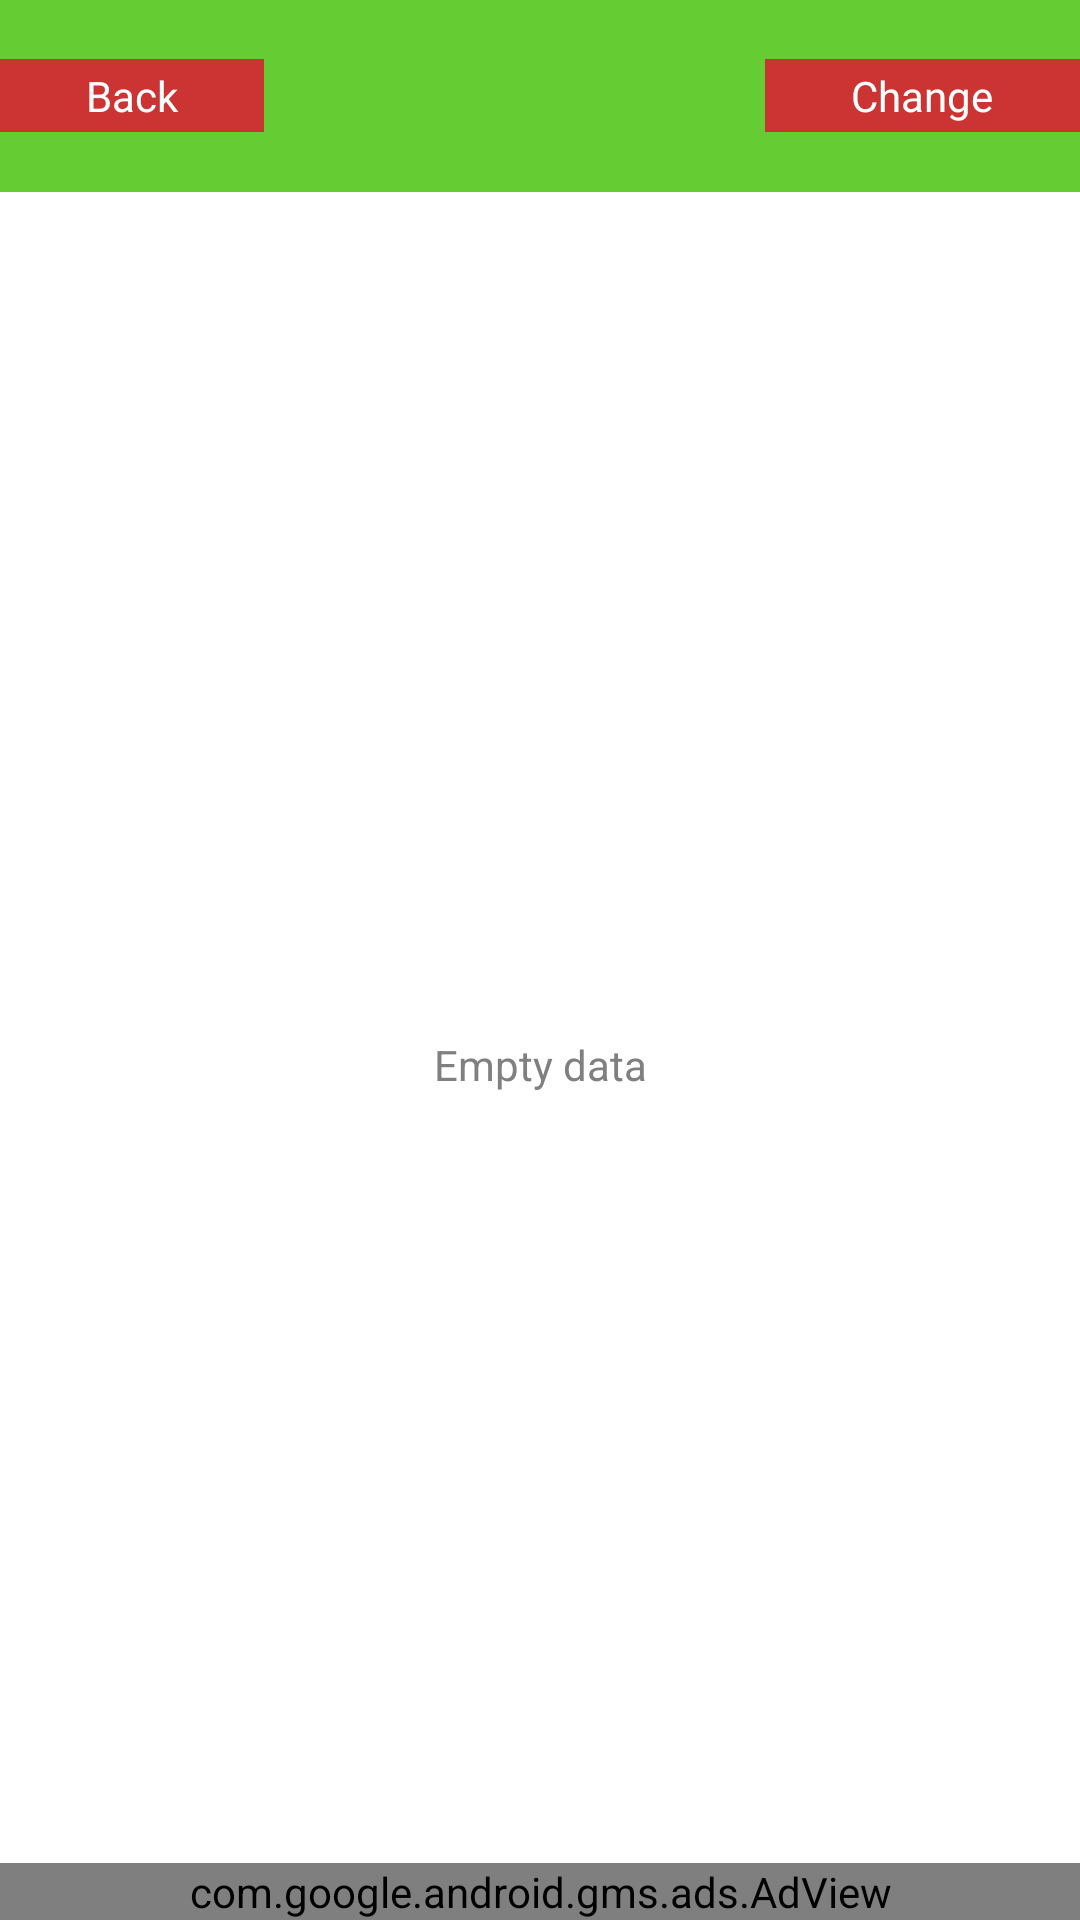

Layout XML and referenced resources for this Android screen:
<!-- AndroidManifest.xml: application theme AppTheme -->
<!-- res/layout/chart_pie.xml -->
<?xml version="1.0" encoding="utf-8"?>
<RelativeLayout xmlns:android="http://schemas.android.com/apk/res/android"
    xmlns:ads="http://schemas.android.com/apk/res-auto"
    android:layout_width="match_parent"
    android:layout_height="match_parent"
    android:orientation="vertical"
    android:weightSum="10" >

    <LinearLayout
        android:layout_width="match_parent"
        android:layout_height="match_parent"
        android:orientation="vertical"
        android:weightSum="10" >

        <TableLayout
            android:layout_width="match_parent"
            android:layout_height="fill_parent"
            android:layout_gravity="center"
            android:layout_weight="9"
            android:background="@color/GreenChuDe"
            android:gravity="center"
            android:orientation="vertical" >

            <TableRow
                android:id="@+id/tableRow9"
                android:layout_width="fill_parent"
                android:layout_height="fill_parent"
                android:weightSum="5" >

                <Button
                    android:id="@+id/Back_chart"
                    android:layout_width="wrap_content"
                    android:layout_height="fill_parent"
                    android:layout_gravity="center"
                    android:layout_weight="1"
                    android:background="@color/docam"
                    android:gravity="center"
                    android:padding="1dp"
                    android:text="@string/Back"
                    android:textColor="@color/mauTrang_Chu" />

                <TextView
                    android:id="@+id/tvTitel_chart"
                    android:layout_width="wrap_content"
                    android:layout_height="fill_parent"
                    android:layout_gravity="center"
                    android:layout_weight="3"
                    android:gravity="center"
                    android:textAppearance="?android:attr/textAppearanceMedium"
                    android:textColor="@color/mauTrang_Chu"
                    android:textStyle="bold" />

                <Button
                    android:id="@+id/btnThayDoi_chart"
                    android:layout_width="wrap_content"
                    android:layout_height="fill_parent"
                    android:layout_gravity="right"
                    android:layout_weight="1"
                    android:background="@color/docam"
                    android:gravity="center"
                    android:padding="1dp"
                    android:text="@string/thaydoi"
                    android:textColor="@color/mauTrang_Chu" />
            </TableRow>
        </TableLayout>

        <LinearLayout
            android:layout_width="fill_parent"
            android:layout_height="fill_parent"
            android:layout_weight="1"
            android:orientation="vertical"
            android:paddingTop="6dp" >

            <TextView
                android:id="@+id/tvEmptyData_chart"
                android:layout_width="fill_parent"
                android:layout_height="fill_parent"
                android:gravity="center"
                android:hint="@string/emptyData" />

            <LinearLayout
                android:id="@+id/llayout_chart"
                android:layout_width="fill_parent"
                android:layout_height="fill_parent"
                android:layout_weight="1"
                android:orientation="vertical"
                android:weightSum="4" >

                <LinearLayout
                    android:id="@+id/pie_container"
                    android:layout_width="fill_parent"
                    android:layout_height="fill_parent"
                    android:layout_gravity="center"
                    android:layout_weight="2"
                    android:gravity="center"
                    android:orientation="vertical" >
                </LinearLayout>

                <ListView
                    android:id="@+id/listTheLoai_chart"
                    android:layout_width="fill_parent"
                    android:layout_height="fill_parent"
                    android:layout_weight="2" >
                </ListView>
            </LinearLayout>
        </LinearLayout>
    </LinearLayout>

    <com.google.android.gms.ads.AdView
        android:id="@+id/adView"
        android:layout_width="match_parent"
        android:layout_height="wrap_content"
        android:layout_alignParentBottom="true"
        ads:adSize="SMART_BANNER"
        ads:adUnitId="@string/ads_id_banner" >
    </com.google.android.gms.ads.AdView>

</RelativeLayout>
<!-- resources referenced by this layout -->
<resources>
  <color name="GreenChuDe">#66CC33</color>
  <color name="docam">#CC3333</color>
  <color name="mauTrang_Chu">#FFFFFF</color>
  <string name="Back">Back</string>
  <string name="ads_id_banner">ca-app-pub-4133054392126687/8577490453</string>
  <string name="emptyData">Empty data</string>
  <string name="thaydoi">Change</string>
  <style name="AppTheme" parent="AppBaseTheme">
          
      </style>
  <style name="AppBaseTheme" parent="android:Theme.Light">
          
      </style>
</resources>
